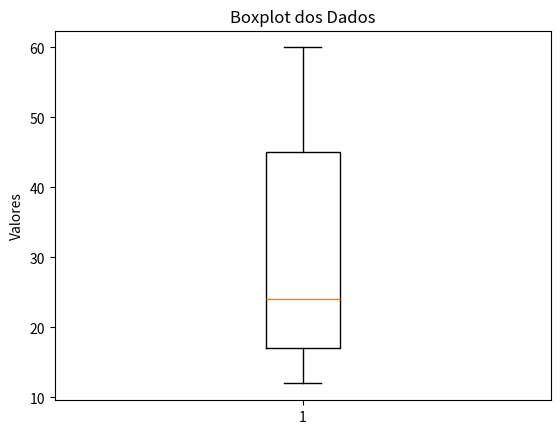

Here is the Python script that generated this plot:
import numpy as np
import matplotlib.pyplot as plt

# Dados
dados = [12, 15, 17, 20, 24, 30, 45, 50, 60]

# Cálculo dos Quartis
Q1 = np.percentile(dados, 25)
mediana = np.median(dados)
Q3 = np.percentile(dados, 75)

print(f"Q1: {Q1}")
print(f"Mediana (Q2): {mediana}")
print(f"Q3: {Q3}")

# Gráfico: Boxplot
plt.boxplot(dados)
plt.title('Boxplot dos Dados')
plt.ylabel('Valores')
plt.show()
